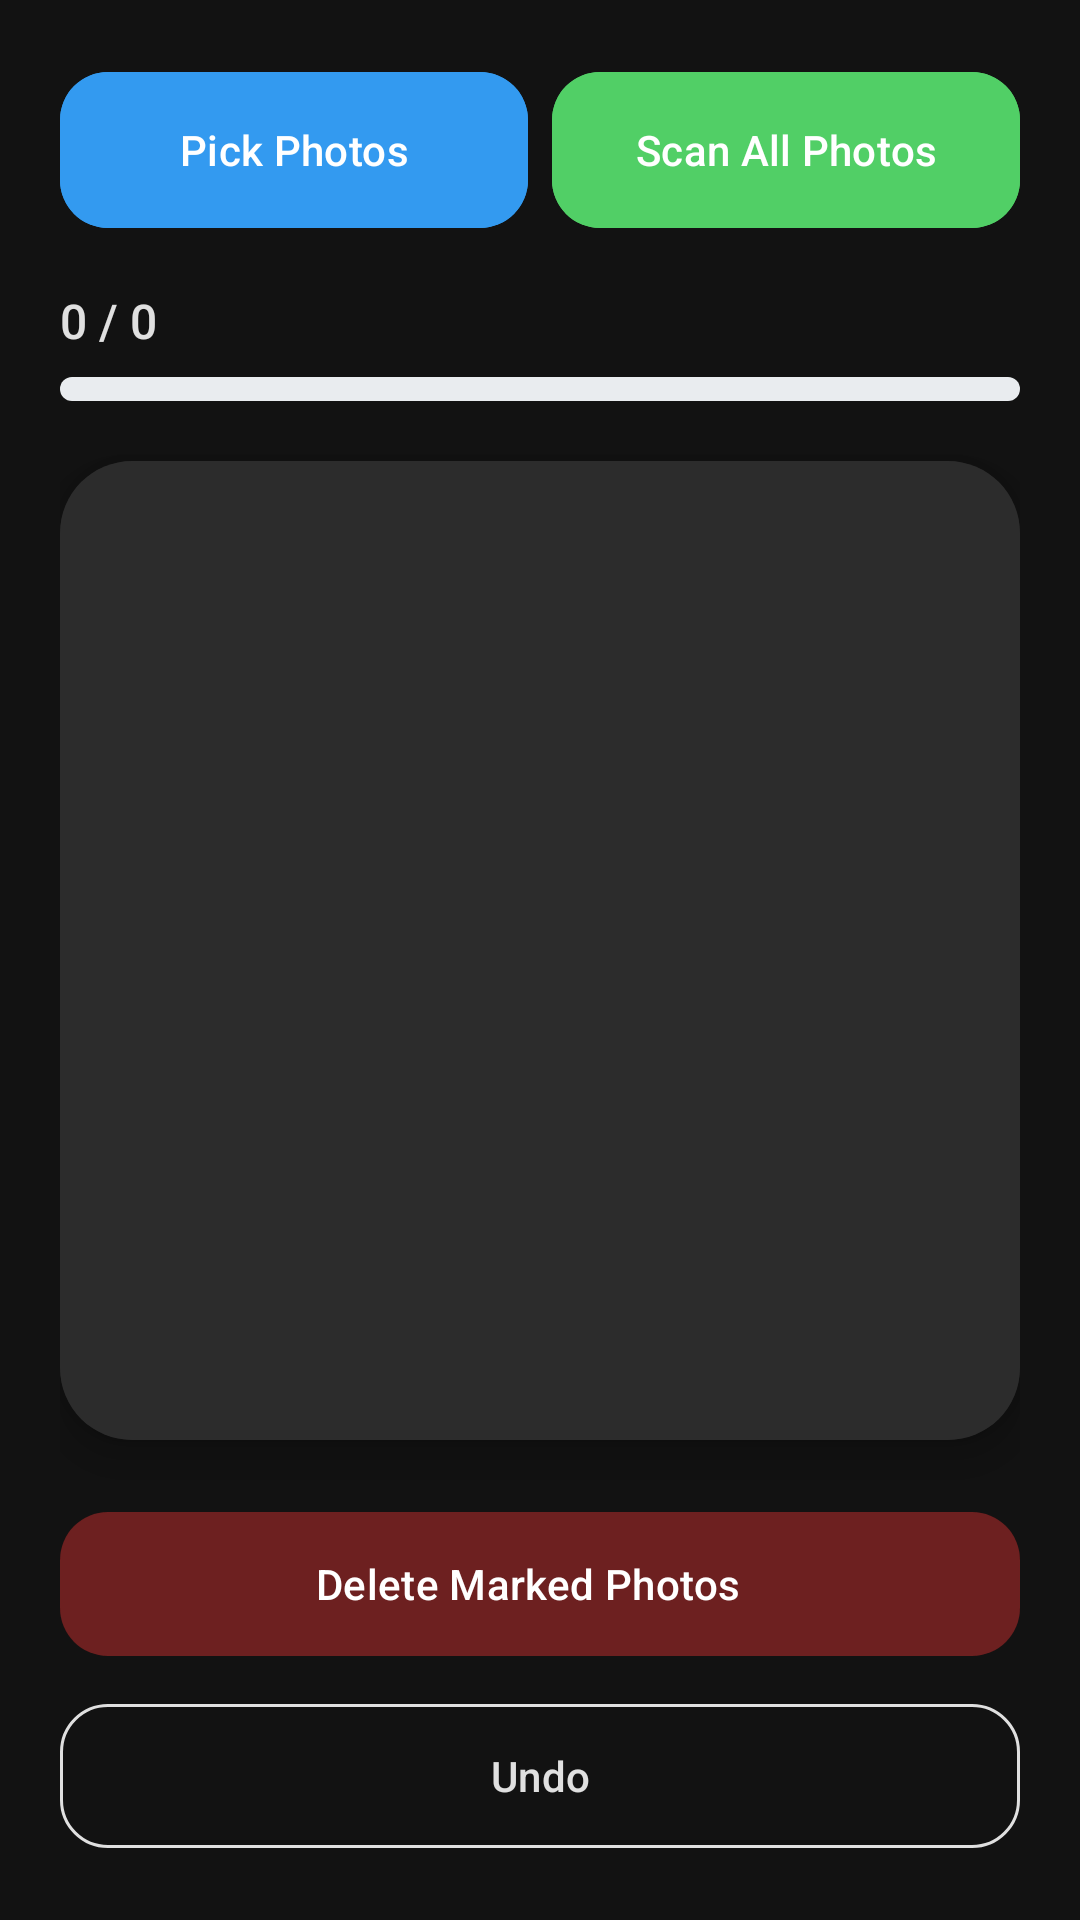

Write the Android layout XML for this screen, with the resource values it uses.
<!-- AndroidManifest.xml: application theme Theme.GallerySwiper -->
<!-- res/layout/activity_main.xml -->
<?xml version="1.0" encoding="utf-8"?>
<androidx.constraintlayout.widget.ConstraintLayout xmlns:android="http://schemas.android.com/apk/res/android"
    xmlns:app="http://schemas.android.com/apk/res-auto"
    android:id="@+id/main"
    android:layout_width="match_parent"
    android:layout_height="match_parent"
    android:background="#121212"
    android:padding="20dp">

    <LinearLayout
        android:id="@+id/topButtons"
        android:layout_width="0dp"
        android:layout_height="wrap_content"
        android:orientation="horizontal"
        app:layout_constraintEnd_toEndOf="parent"
        app:layout_constraintStart_toStartOf="parent"
        app:layout_constraintTop_toTopOf="parent">

        <com.google.android.material.button.MaterialButton
            android:id="@+id/btnPickPhotos"
            style="@style/Widget.Material3.Button.TonalButton"
            android:layout_width="0dp"
            android:layout_height="60dp"
            android:layout_marginEnd="4dp"
            android:layout_weight="1"
            android:backgroundTint="#339AF0"
            android:text="@string/pick_photos"
            android:textAllCaps="false"
            android:textColor="@android:color/white"
            android:textSize="14sp"
            app:cornerRadius="16dp" />

        <com.google.android.material.button.MaterialButton
            android:id="@+id/btnScanAll"
            style="@style/Widget.Material3.Button.TonalButton"
            android:layout_width="0dp"
            android:layout_height="60dp"
            android:layout_marginStart="4dp"
            android:layout_weight="1"
            android:backgroundTint="#51CF66"
            android:text="@string/scan_all"
            android:textAllCaps="false"
            android:textColor="@android:color/white"
            android:textSize="14sp"
            app:cornerRadius="16dp" />
    </LinearLayout>

    <TextView
        android:id="@+id/tvProgress"
        android:layout_width="wrap_content"
        android:layout_height="wrap_content"
        android:layout_marginTop="16dp"
        android:fontFamily="sans-serif-medium"
        android:text="@string/progress_text"
        android:textColor="#E0E0E0"
        android:textSize="16sp"
        app:layout_constraintStart_toStartOf="parent"
        app:layout_constraintTop_toBottomOf="@id/topButtons" />

    <ProgressBar
        android:id="@+id/progressBar"
        style="?android:attr/progressBarStyleHorizontal"
        android:layout_width="0dp"
        android:layout_height="8dp"
        android:layout_marginTop="8dp"
        android:progressDrawable="@drawable/custom_progress"
        app:layout_constraintEnd_toEndOf="parent"
        app:layout_constraintStart_toStartOf="parent"
        app:layout_constraintTop_toBottomOf="@id/tvProgress" />

    <com.google.android.material.card.MaterialCardView
        android:id="@+id/imageCard"
        android:layout_width="0dp"
        android:layout_height="0dp"
        android:layout_marginTop="20dp"
        android:layout_marginBottom="20dp"
        app:cardBackgroundColor="#1E1E1E"
        app:cardCornerRadius="24dp"
        app:cardElevation="8dp"
        app:layout_constraintBottom_toTopOf="@id/btnDeleteMarked"
        app:layout_constraintEnd_toEndOf="parent"
        app:layout_constraintStart_toStartOf="parent"
        app:layout_constraintTop_toBottomOf="@id/progressBar"
        app:strokeWidth="0dp">

        <FrameLayout
            android:layout_width="match_parent"
            android:layout_height="match_parent">

            <ImageView
                android:id="@+id/imageViewPhoto"
                android:layout_width="match_parent"
                android:layout_height="match_parent"
                android:background="#2C2C2C"
                android:contentDescription="@string/selected_photo"
                android:scaleType="centerCrop" />

            <View
                android:id="@+id/sideIndicatorLeft"
                android:layout_width="match_parent"
                android:layout_height="match_parent"
                android:background="#60FF0000"
                android:visibility="gone" />

            <View
                android:id="@+id/sideIndicatorRight"
                android:layout_width="match_parent"
                android:layout_height="match_parent"
                android:background="#6000FF00"
                android:visibility="gone" />
        </FrameLayout>
    </com.google.android.material.card.MaterialCardView>

    <com.google.android.material.button.MaterialButton
        android:id="@+id/btnDeleteMarked"
        style="@style/Widget.Material3.Button.Icon"
        android:layout_width="0dp"
        android:layout_height="56dp"
        android:layout_marginBottom="8dp"
        android:backgroundTint="@color/delete_button_selector"
        android:enabled="false"
        android:text="@string/delete_marked"
        android:textColor="@android:color/white"
        app:cornerRadius="16dp"
        app:layout_constraintBottom_toTopOf="@id/btnUndo"
        app:layout_constraintEnd_toEndOf="parent"
        app:layout_constraintStart_toStartOf="parent" />

    <com.google.android.material.button.MaterialButton
        android:id="@+id/btnUndo"
        style="@style/Widget.Material3.Button.OutlinedButton"
        android:layout_width="0dp"
        android:layout_height="56dp"
        android:enabled="false"
        android:text="@string/undo"
        android:textColor="#E0E0E0"
        app:cornerRadius="16dp"
        app:layout_constraintBottom_toBottomOf="parent"
        app:layout_constraintEnd_toEndOf="parent"
        app:layout_constraintStart_toStartOf="parent"
        app:strokeColor="#E0E0E0" />

</androidx.constraintlayout.widget.ConstraintLayout>
<!-- resources referenced by this layout -->
<resources>
  <!-- drawable custom_progress (drawable) -->
  <?xml version="1.0" encoding="utf-8"?>
  <layer-list xmlns:android="http://schemas.android.com/apk/res/android">
      <item android:id="@android:id/background">
          <shape>
              <corners android:radius="4dp" />
              <solid android:color="#E9ECEF" />
          </shape>
      </item>
      <item android:id="@android:id/progress">
          <clip>
              <shape>
                  <corners android:radius="4dp" />
                  <solid android:color="#4DABF7" />
              </shape>
          </clip>
      </item>
  </layer-list>
  <string name="delete_marked">Delete Marked Photos</string>
  <string name="pick_photos">Pick Photos</string>
  <string name="progress_text">0 / 0</string>
  <string name="scan_all">Scan All Photos</string>
  <string name="selected_photo">Selected photo</string>
  <string name="undo">Undo</string>
  <style name="Theme.GallerySwiper" parent="Base.Theme.GallerySwiper" />
  <style name="Base.Theme.GallerySwiper" parent="Theme.Material3.DayNight.NoActionBar">
          
          <item name="android:windowBackground">@color/app_background</item>
          
      </style>
  <color name="app_background">#474545</color>
</resources>
